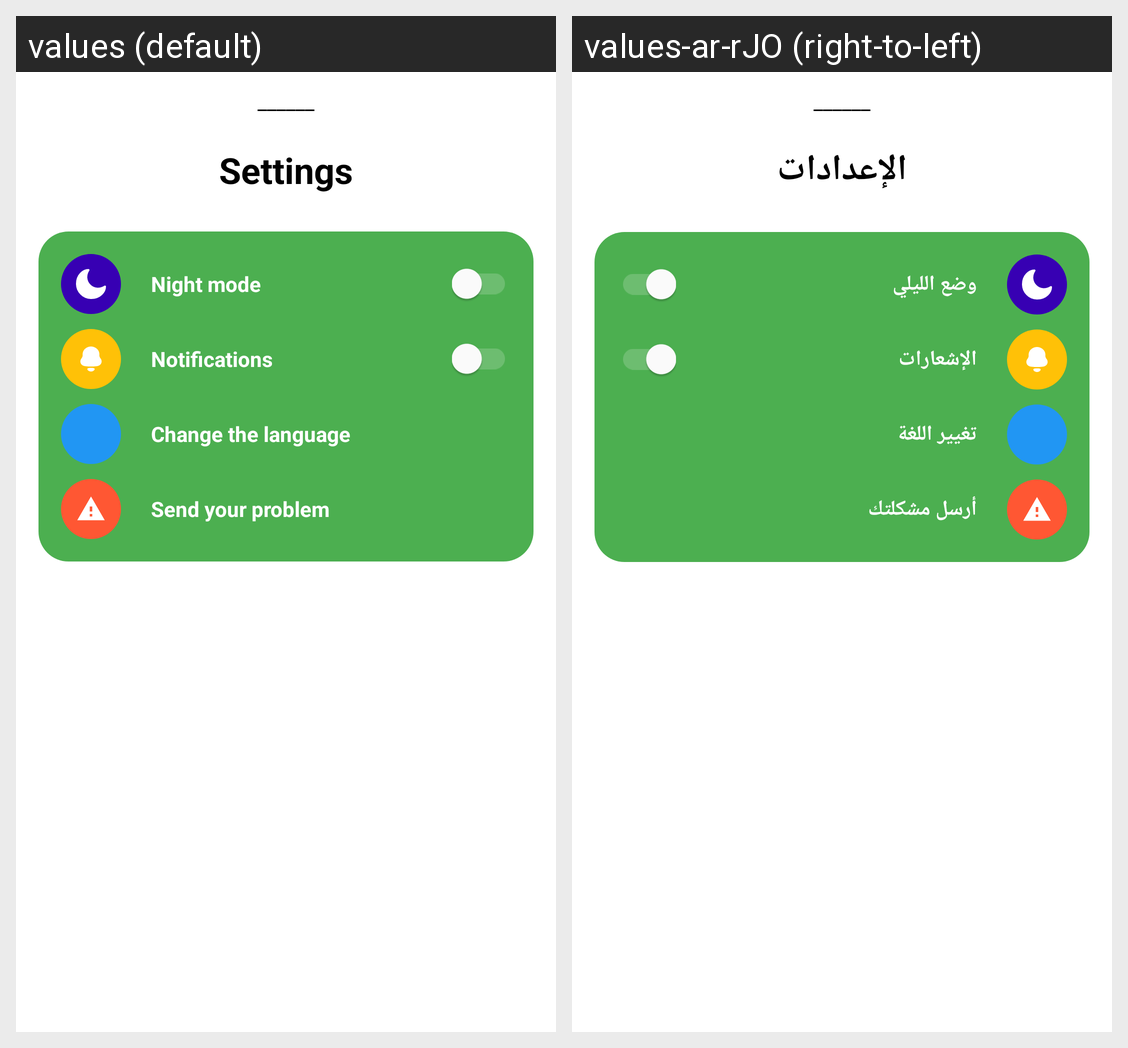

Here is an Android app screen in its default locale and in the app's own translations. Write out the translated-string differences for the strings that appear on this screen.
Android screen res/layout/buttom_sheet_layout_settings.xml rendered under 2 locales, left to right: values (default), values-ar-rJO (right-to-left). Device: Nexus 5 (rendered at 1080×1920; each locale shown at half size, 540×960, under a caption strip naming it); theme Theme.Shyf_شيف.
Strings drawn on this screen, with the default value and each locale's value (text and hints the layout hard-codes, and strings that could not be matched under every locale, appear in the picture but are not listed):

settings
  values: Settings
  values-ar-rJO: الإعدادات

night_mode
  values: Night mode
  values-ar-rJO: وضع الليلي

notifications
  values: Notifications
  values-ar-rJO: الإشعارات

change_the_language
  values: Change the language
  values-ar-rJO: تغيير اللغة

send_your_problem
  values: Send your problem
  values-ar-rJO: أرسل مشكلتك
